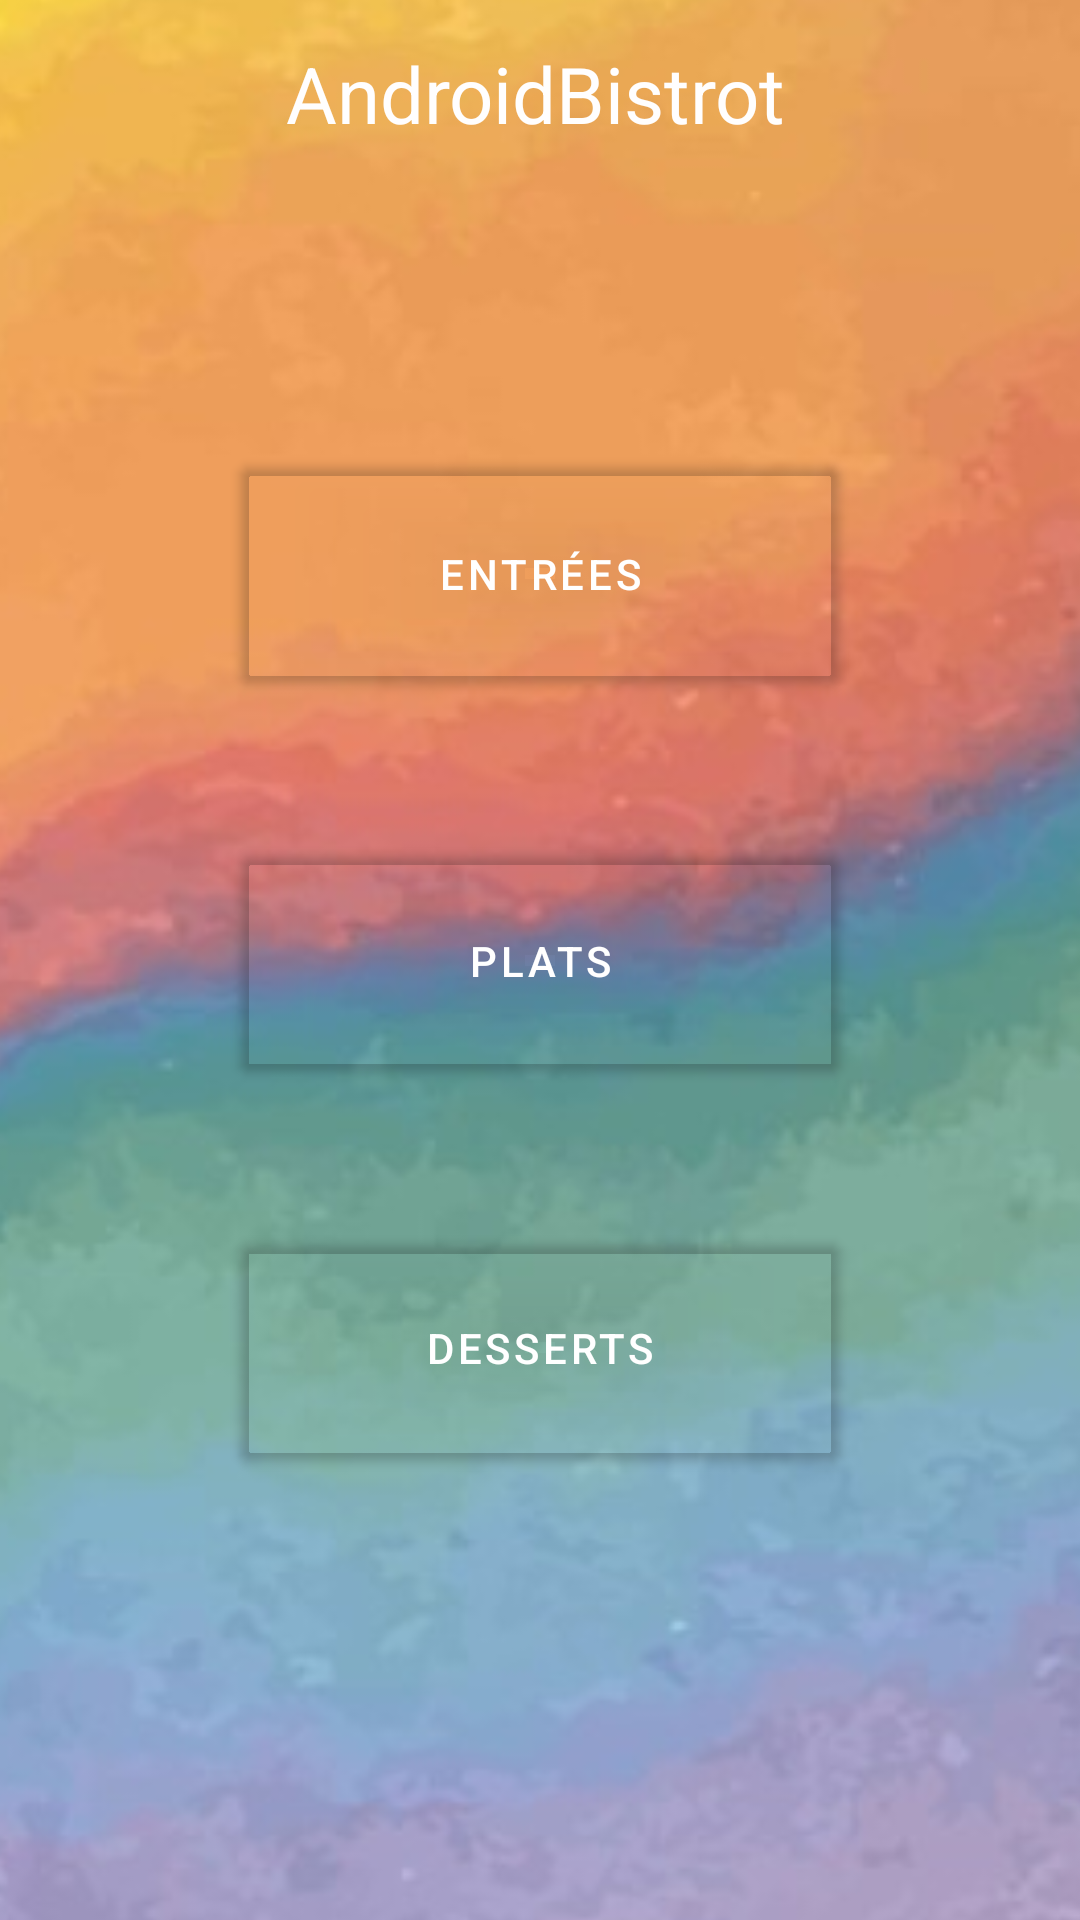

Layout XML and referenced resources for this Android screen:
<!-- AndroidManifest.xml: activity theme Theme.Bistrot.NoActionBar -->
<!-- res/layout/activity_main.xml -->
<?xml version="1.0" encoding="utf-8"?>
<androidx.constraintlayout.widget.ConstraintLayout xmlns:android="http://schemas.android.com/apk/res/android"
    xmlns:app="http://schemas.android.com/apk/res-auto"
    xmlns:tools="http://schemas.android.com/tools"
    android:layout_width="match_parent"
    android:layout_height="match_parent"
    android:background="@color/material_dynamic_neutral40"
    android:backgroundTint="@color/teal_200"
    tools:context=".MainActivity">

    <Button
        android:id="@+id/buttonMain"
        android:layout_width="200dp"
        android:layout_height="85dp"
        android:backgroundTint="?android:attr/windowSplashScreenBackground"
        android:text="Plats"
        app:iconTint="#FFFFFF"
        app:layout_constraintBottom_toBottomOf="parent"
        app:layout_constraintEnd_toEndOf="parent"
        app:layout_constraintStart_toStartOf="parent"
        app:layout_constraintTop_toTopOf="parent"
        app:strokeColor="#FFFFFF" />
    <include
        android:id="@+id/toolbar"
        layout="@layout/toolbar_layout"
        app:layout_constraintEnd_toEndOf="parent"
        app:layout_constraintStart_toStartOf="parent"
        app:layout_constraintTop_toTopOf="parent" />

    <Button
        android:id="@+id/buttonStart"
        android:layout_width="200dp"
        android:layout_height="85dp"
        android:layout_marginBottom="44dp"
        android:backgroundTint="?android:attr/windowSplashScreenIconBackgroundColor"
        android:text="Entrées"
        app:layout_constraintBottom_toTopOf="@+id/buttonMain"
        app:layout_constraintEnd_toEndOf="@+id/buttonMain"
        app:layout_constraintStart_toStartOf="@+id/buttonMain" />

    <Button
        android:id="@+id/buttonFinish"
        android:layout_width="200dp"
        android:layout_height="85dp"
        android:layout_marginTop="44dp"
        android:backgroundTint="?android:attr/windowSplashScreenIconBackgroundColor"
        android:text="Desserts"
        app:layout_constraintEnd_toEndOf="@+id/buttonMain"
        app:layout_constraintHorizontal_bias="0.476"
        app:layout_constraintStart_toStartOf="@+id/buttonMain"
        app:layout_constraintTop_toBottomOf="@+id/buttonMain" />

    <ImageView
        android:id="@+id/walpapper"
        android:layout_width="1000dp"
        android:layout_height="1000dp"
        app:layout_constraintBottom_toBottomOf="parent"
        app:layout_constraintEnd_toEndOf="parent"
        app:layout_constraintHorizontal_bias="0.305"
        app:layout_constraintStart_toStartOf="parent"
        app:layout_constraintTop_toTopOf="parent"
        app:layout_constraintVertical_bias="0.501"
        app:srcCompat="@drawable/fondrestaurant" />

    <TextView
        android:id="@+id/Titre"
        android:layout_width="169dp"
        android:layout_height="64dp"
        android:layout_marginBottom="200dp"
        android:autoText="false"
        android:text="AndroidBistrot"
        android:textColor="#FFFEFE"
        app:autoSizeTextType="uniform"
        app:layout_constraintBottom_toTopOf="@+id/buttonMain"
        app:layout_constraintEnd_toEndOf="@+id/buttonMain"
        app:layout_constraintHorizontal_bias="0.494"
        app:layout_constraintStart_toStartOf="@+id/buttonMain" />

</androidx.constraintlayout.widget.ConstraintLayout>
<!-- res/layout/toolbar_layout.xml (included above) -->
<?xml version="1.0" encoding="utf-8"?>


<androidx.appcompat.widget.Toolbar xmlns:android="http://schemas.android.com/apk/res/android"
    xmlns:app="http://schemas.android.com/apk/res-auto"
    xmlns:tools="http://schemas.android.com/tools"
    android:id="@+id/toolbar"
    android:layout_width="match_parent"
    android:layout_height="50dp"
    android:background="?attr/colorPrimary"
    android:minHeight="?attr/actionBarSize"
    android:theme="?attr/actionBarTheme"
    app:layout_constraintEnd_toEndOf="parent"
    app:layout_constraintHorizontal_bias="1.0"
    app:layout_constraintStart_toStartOf="parent"
    app:layout_constraintTop_toTopOf="parent">

    <androidx.constraintlayout.widget.ConstraintLayout
        android:layout_width="match_parent"
        android:layout_height="match_parent"
        android:layout_centerHorizontal="true"
        android:layout_centerVertical="true">

        <TextView
            android:id="@+id/title"
            android:layout_width="wrap_content"
            android:layout_height="wrap_content"
            android:layout_marginStart="16dp"
            android:textColor="@android:color/white"
            android:textSize="20sp"
            android:textStyle="bold"
            app:layout_constraintBottom_toBottomOf="parent"
            app:layout_constraintStart_toStartOf="parent"
            app:layout_constraintTop_toTopOf="parent"
            tools:layout_conversion_absoluteHeight="27dp"
            tools:layout_conversion_absoluteWidth="0dp" />


        <ImageView
            android:id="@+id/panier"
            android:layout_width="50dp"
            android:layout_height="50dp"
            android:layout_gravity="end"
            android:layout_marginEnd="5dp"
            android:backgroundTint="#FF5722"
            app:layout_constraintBottom_toBottomOf="parent"
            app:layout_constraintEnd_toEndOf="parent"
            app:layout_constraintTop_toTopOf="parent"
            app:srcCompat="@android:drawable/alert_light_frame"
            tools:layout_conversion_absoluteHeight="24dp"
            tools:layout_conversion_absoluteWidth="24dp" />

        <TextView
            android:id="@+id/pastille"
            android:layout_width="15dp"
            android:layout_height="15dp"
            android:layout_marginTop="16dp"
            android:layout_marginEnd="24dp"
            android:background="#FF5722"
            android:gravity="center"
            android:textColor="#FFFFFF"
            android:textSize="10sp"
            android:visibility="visible"
            app:layout_constraintEnd_toEndOf="parent"
            app:layout_constraintTop_toTopOf="parent" />

    </androidx.constraintlayout.widget.ConstraintLayout>

</androidx.appcompat.widget.Toolbar>
<!-- resources referenced by this layout -->
<resources>
  <!-- drawable fondrestaurant: jpg bitmap (drawable, 57518 bytes) -->
  <style name="Theme.Bistrot.NoActionBar">
          <item name="windowActionBar">false</item>
          <item name="windowNoTitle">true</item>
      </style>
  <!-- not gathered from this repository: default colours our renderer supplied (Android Studio template values) -->
  <color name="teal_200">#FF03DAC5</color>
</resources>
